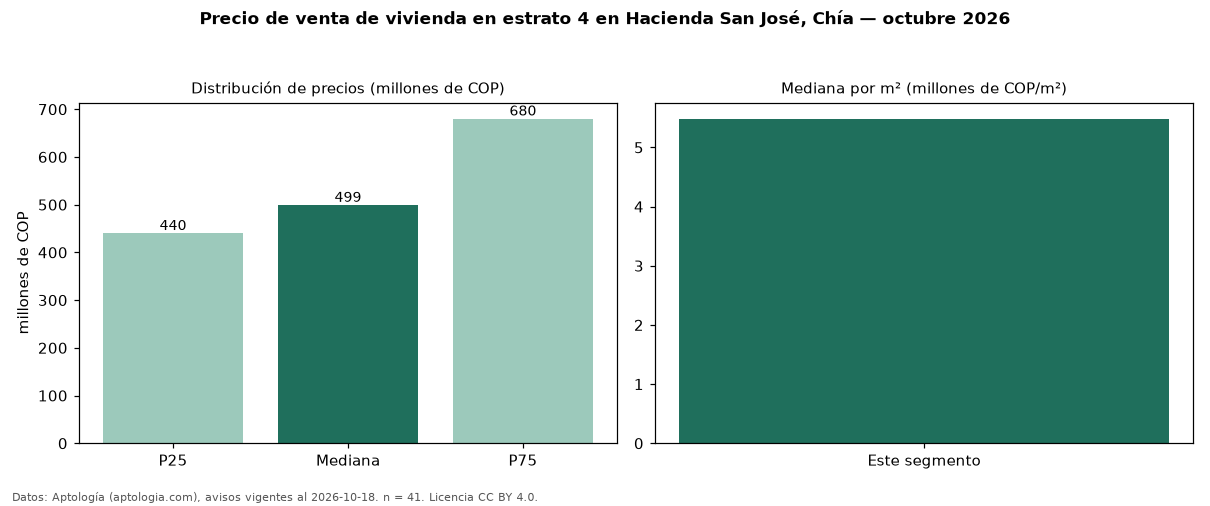

The data file committed next to this chart (first rows):
seccion, metrica, valor, moneda, n
precio, p25, 440000000, COP, 41
precio, mediana, 499000000, COP, 41
precio, p75, 680000000, COP, 41
precio, minimo, 280000000, COP, 41
precio, maximo, 3500000000, COP, 41
m2, mediana_precio_m2, 5483871, COP, 41
m2, area_mediana_m2, 85.0, m2, 41
admin, mediana_admin_mes, 476000, COP, 36
banos, mediana_banos, 2.0, , 
parqueadero, pct_con_parqueadero, 100.0, %, 41
estrato, estrato_mas_frecuente, 4, , 41
habitaciones, 3+, 520000000, COP, 33
fuente, fecha_datos, 2026-10-18, , 
fuente, atribucion, https://www.aptologia.com/venta/chia/hac…, , 
fuente, licencia, CC BY 4.0, , 
